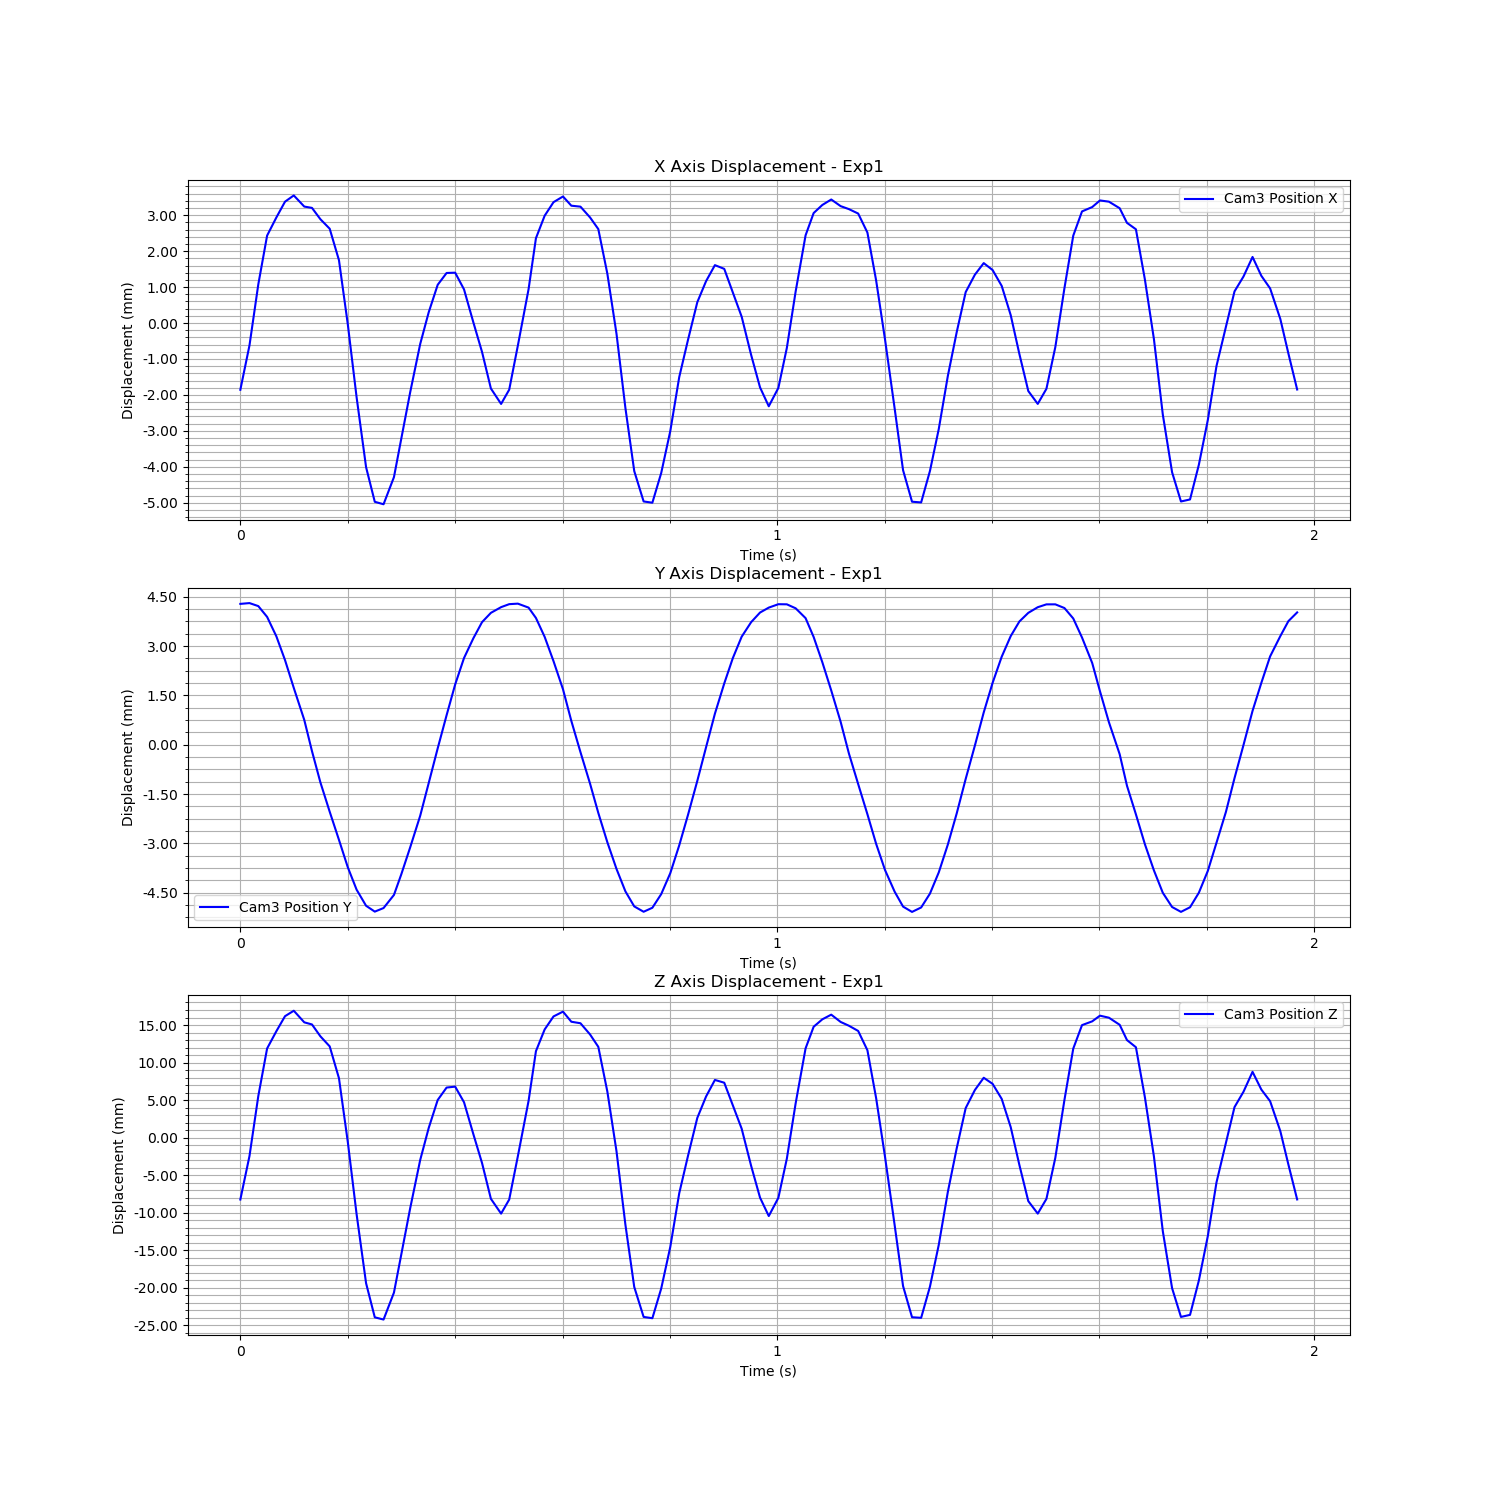

Data behind this chart, as committed beside it:
Time (s), Cam3 Fiducial ID, Cam3 Position X, Cam3 Position Y, Cam3 Position Z, Cam3 Rotation X, Cam3 Rotation Y, Cam3 Rotation Z, Cam3 Rotation W
1727083426, 1, 0.001685, 0.004814, 0.008481, 0.002954, 0.009781, -8.528714885789809e-05, 0.9999
1727083426, 1, 0.00292, 0.004838, 0.01428, 0.003381, 0.02099, -0.0001359, 0.9998
1727083426, 1, 0.004619, 0.004746, 0.02228, 0.012, 0.03819, -0.001681, 0.9992
1727083426, 1, 0.005975, 0.004418, 0.02862, 0.01982, 0.0585, -0.002734, 0.9981
1727083426, 1, 0.00648, 0.003827, 0.03092, 0.03422, 0.06905, -0.004543, 0.997
1727083426, 1, 0.006919, 0.003106, 0.03292, 0.04565, 0.08294, -0.005821, 0.9955
1727083426, 1, 0.007093, 0.002258, 0.03365, 0.0542, 0.08979, -0.006722, 0.9945
1727083426, 1, 0.006783, 0.001285, 0.0321, 0.05856, 0.08144, -0.007627, 0.9949
1727083426, 1, 0.006746, 0.000337, 0.03182, 0.05417, 0.08477, -0.006719, 0.9949
1727083426, 1, 0.006431, -0.0006141, 0.03024, 0.05114, 0.07739, -0.006505, 0.9957
1727083426, 1, 0.006166, -0.001506, 0.0289, 0.03597, 0.07179, -0.004528, 0.9968
1727083427, 1, 0.00529, -0.002361, 0.02465, 0.02185, 0.05636, -0.002747, 0.9982
1727083427, 1, 0.003507, -0.003194, 0.01616, 0.009488, 0.03389, -0.0007869, 0.9994
1727083427, 1, 0.001471, -0.003877, 0.006496, 0.006523, 0.01461, -0.0003157, 0.9999
1727083427, 1, -0.0004687, -0.004365, -0.002678, 0.002849, -0.001019, 0.0004082, 1
1727083427, 1, -0.001432, -0.004542, -0.007219, 0.003388, -0.007066, 0.0001802, 1
1727083427, 1, -0.0015, -0.004434, -0.007519, 0.003468, -0.007592, 0.0001641, 1
1727083427, 1, -0.0007455, -0.004035, -0.003926, 0.005112, -0.002697, -0.0002094, 1
1727083427, 1, 0.0003173, -0.003413, 0.001122, 0.007993, 0.004867, -0.0006022, 1
1727083427, 1, 0.00162, -0.002585, 0.00734, 0.004218, 0.01484, -1.7154947288852478e-05, 0.9999
1727083427, 1, 0.00296, -0.001627, 0.01376, 0.01094, 0.02656, -0.001438, 0.9996
1727083427, 1, 0.003843, -0.0006322, 0.01802, 0.009852, 0.03454, -0.00129, 0.9994
1727083427, 1, 0.004606, 0.0004224, 0.02175, 0.01129, 0.04292, -0.001692, 0.999
1727083427, 1, 0.004935, 0.001428, 0.02341, 0.01093, 0.04502, -0.001609, 0.9989
1727083427, 1, 0.004943, 0.002364, 0.02353, 0.01349, 0.04401, -0.002124, 0.9989
1727083427, 1, 0.004479, 0.003167, 0.02145, 0.007118, 0.03745, -0.0009303, 0.9993
1727083427, 1, 0.003561, 0.003767, 0.0172, 0.008841, 0.0271, -0.00133, 0.9996
1727083427, 1, 0.002738, 0.004258, 0.01335, 0.006178, 0.01932, -0.0006958, 0.9998
1727083427, 1, 0.00172, 0.004541, 0.008575, 0.006674, 0.01079, -0.0005968, 0.9999
1727083427, 1, 0.001291, 0.004715, 0.006603, 0.001898, 0.00688, 9.69620095622253e-05, 1
1727083427, 1, 0.001688, 0.004805, 0.00848, 0.001912, 0.009889, 3.5621784409064236e-05, 0.9999
1727083427, 1, 0.002914, 0.004821, 0.01425, 0.001948, 0.02078, 7.149200599695758e-05, 0.9998
1727083427, 1, 0.004485, 0.0047, 0.02164, 0.01194, 0.03694, -0.001585, 0.9992
1727083427, 1, 0.005902, 0.004386, 0.02826, 0.02035, 0.05711, -0.002692, 0.9982
1727083427, 1, 0.006528, 0.003811, 0.03115, 0.03342, 0.07071, -0.004297, 0.9969
1727083427, 1, 0.006905, 0.003072, 0.03289, 0.04546, 0.08042, -0.005947, 0.9957
1727083427, 1, 0.007064, 0.002217, 0.03353, 0.05071, 0.08891, -0.006367, 0.9947
1727083427, 1, 0.006807, 0.001255, 0.03218, 0.05737, 0.08184, -0.007441, 0.995
1727083427, 1, 0.00678, 0.0003076, 0.03198, 0.05442, 0.08593, -0.006625, 0.9948
1727083427, 1, 0.006481, -0.0006499, 0.03049, 0.04575, 0.07793, -0.005733, 0.9959
1727083427, 1, 0.006156, -0.001542, 0.02883, 0.03187, 0.07272, -0.004002, 0.9968
1727083427, 1, 0.004913, -0.002434, 0.02286, 0.02093, 0.0504, -0.002624, 0.9985
1727083427, 1, 0.003245, -0.003244, 0.01493, 0.01232, 0.03091, -0.001205, 0.9994
1727083427, 1, 0.001177, -0.003926, 0.005119, 0.006736, 0.01192, -0.0003713, 0.9999
1727083427, 1, -0.0005766, -0.004384, -0.003174, 0.004119, -0.001487, 0.0002586, 1
1727083427, 1, -0.001422, -0.004546, -0.007168, 0.003394, -0.007126, 0.0002162, 1
1727083427, 1, -0.001457, -0.004425, -0.007339, 0.004484, -0.007691, 0.0001426, 1
1727083427, 1, -0.0006297, -0.00401, -0.003383, 0.0053, -0.002084, -7.547587054098642e-05, 1
1727083427, 1, 0.0005342, -0.003374, 0.002161, 0.006049, 0.006513, -0.0001844, 1
1727083427, 1, 0.00204, -0.002526, 0.009328, 0.004736, 0.01847, -0.0001134, 0.9998
1727083427, 1, 0.003074, -0.001602, 0.0143, 0.0114, 0.02774, -0.001505, 0.9995
1727083427, 1, 0.004124, -0.000565, 0.01937, 0.01174, 0.03746, -0.001538, 0.9992
1727083427, 1, 0.004708, 0.0004557, 0.02221, 0.01683, 0.04367, -0.002576, 0.9989
1727083427, 1, 0.005153, 0.001476, 0.02442, 0.01587, 0.04826, -0.00226, 0.9987
1727083427, 1, 0.005049, 0.002395, 0.02405, 0.01162, 0.04561, -0.001809, 0.9989
1727083427, 1, 0.004391, 0.003166, 0.02103, 0.01031, 0.03674, -0.001589, 0.9993
1727083427, 1, 0.003719, 0.003815, 0.01793, 0.01007, 0.02953, -0.001366, 0.9995
1727083427, 1, 0.002652, 0.004259, 0.01295, 0.006007, 0.01836, -0.0007037, 0.9998
1727083427, 1, 0.001751, 0.004551, 0.008733, 0.0057, 0.01096, -0.0005763, 0.9999
1727083427, 1, 0.001226, 0.0047, 0.006281, 0.00226, 0.006437, 7.962757028690186e-05, 1
... 59 more rows
